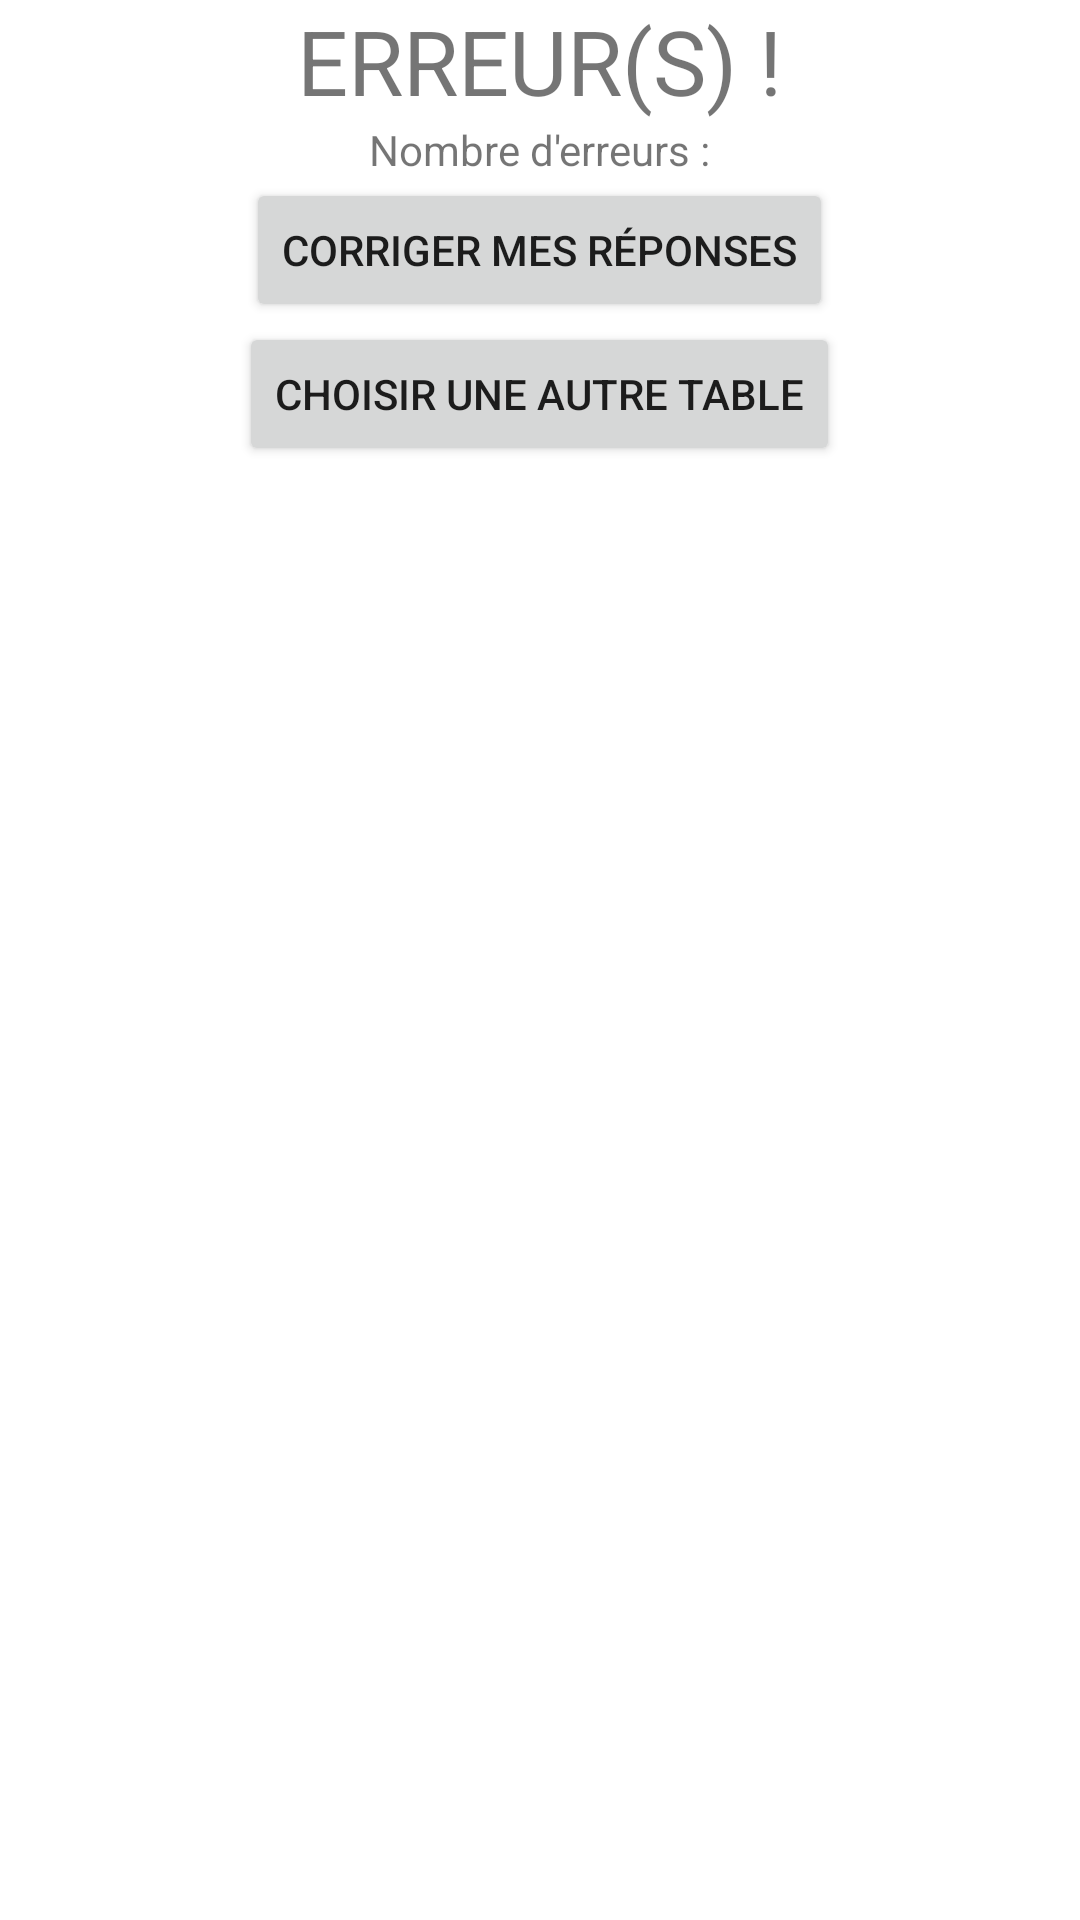

Layout XML and referenced resources for this Android screen:
<!-- AndroidManifest.xml: application theme Theme.Projet -->
<!-- res/layout/acitivity_erreur_table_mul.xml -->
<?xml version="1.0" encoding="utf-8"?>
<androidx.constraintlayout.widget.ConstraintLayout xmlns:android="http://schemas.android.com/apk/res/android"
    android:layout_width="match_parent"
    android:layout_height="match_parent"
    xmlns:tools="http://schemas.android.com/tools">

    <LinearLayout
        android:layout_width="match_parent"
        android:layout_height="match_parent"
        android:orientation="vertical"
        tools:layout_editor_absoluteX="176dp"
        tools:layout_editor_absoluteY="43dp">

        <TextView
            android:id="@+id/textView5"
            android:layout_width="wrap_content"
            android:layout_height="wrap_content"
            android:layout_gravity="center"
            android:text="ERREUR(S) !"
            android:textSize="30sp" />

        <TextView
            android:id="@+id/nbErreurText"
            android:layout_width="wrap_content"
            android:layout_height="wrap_content"
            android:layout_gravity="center"
            android:text="Nombre d'erreurs :" />

        <Button
            android:id="@+id/button7"
            android:layout_width="wrap_content"
            android:layout_height="wrap_content"
            android:layout_gravity="center"
            android:text="Corriger mes réponses"
            android:onClick="goBack"
            />

        <Button
            android:id="@+id/button8"
            android:layout_width="wrap_content"
            android:layout_height="wrap_content"
            android:layout_gravity="center"
            android:text="Choisir une autre table"
            android:onClick="goTable"/>
    </LinearLayout>

</androidx.constraintlayout.widget.ConstraintLayout>
<!-- resources referenced by this layout -->
<resources>
  <style name="Theme.Projet" parent="Theme.MaterialComponents.DayNight.DarkActionBar">
          
          <item name="colorPrimary">@color/purple_500</item>
          <item name="colorPrimaryVariant">@color/purple_700</item>
          <item name="colorOnPrimary">@color/white</item>
          
          <item name="colorSecondary">@color/teal_200</item>
          <item name="colorSecondaryVariant">@color/teal_700</item>
          <item name="colorOnSecondary">@color/black</item>
          
          <item name="android:statusBarColor" tools:targetApi="l">?attr/colorPrimaryVariant</item>
          
      </style>
  <!-- not gathered from this repository: default colours our renderer supplied (Android Studio template values) -->
  <color name="purple_500">#FF6200EE</color>
  <color name="purple_700">#FF3700B3</color>
  <color name="teal_200">#FF03DAC5</color>
  <color name="teal_700">#FF018786</color>
  <color name="black">#FF000000</color>
  <color name="white">#FFFFFFFF</color>
</resources>
